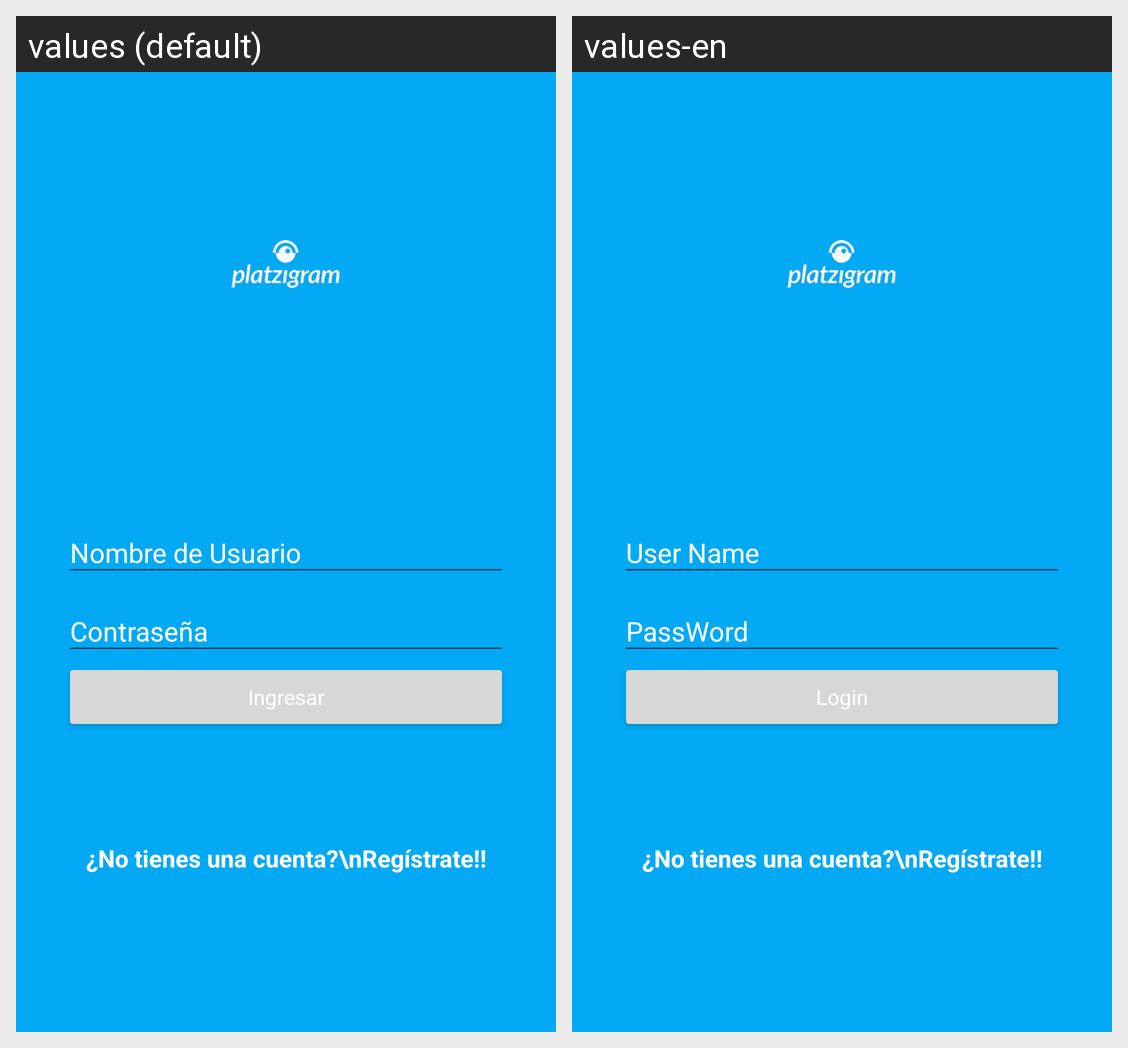

Translations of the strings shown on this Android screen, per locale in the grid:
Android screen res/layout/activity_main.xml rendered under 2 locales, left to right: values (default), values-en. Device: Nexus 5 (rendered at 1080×1920; each locale shown at half size, 540×960, under a caption strip naming it); theme AppTheme.
Strings drawn on this screen, with the default value and each locale's value (text and hints the layout hard-codes, and strings that could not be matched under every locale, appear in the picture but are not listed):

nombre_de_usuario
  values: Nombre de Usuario
  values-en: User Name

password
  values: Contraseña
  values-en: PassWord

ingresar
  values: Ingresar
  values-en: Login
